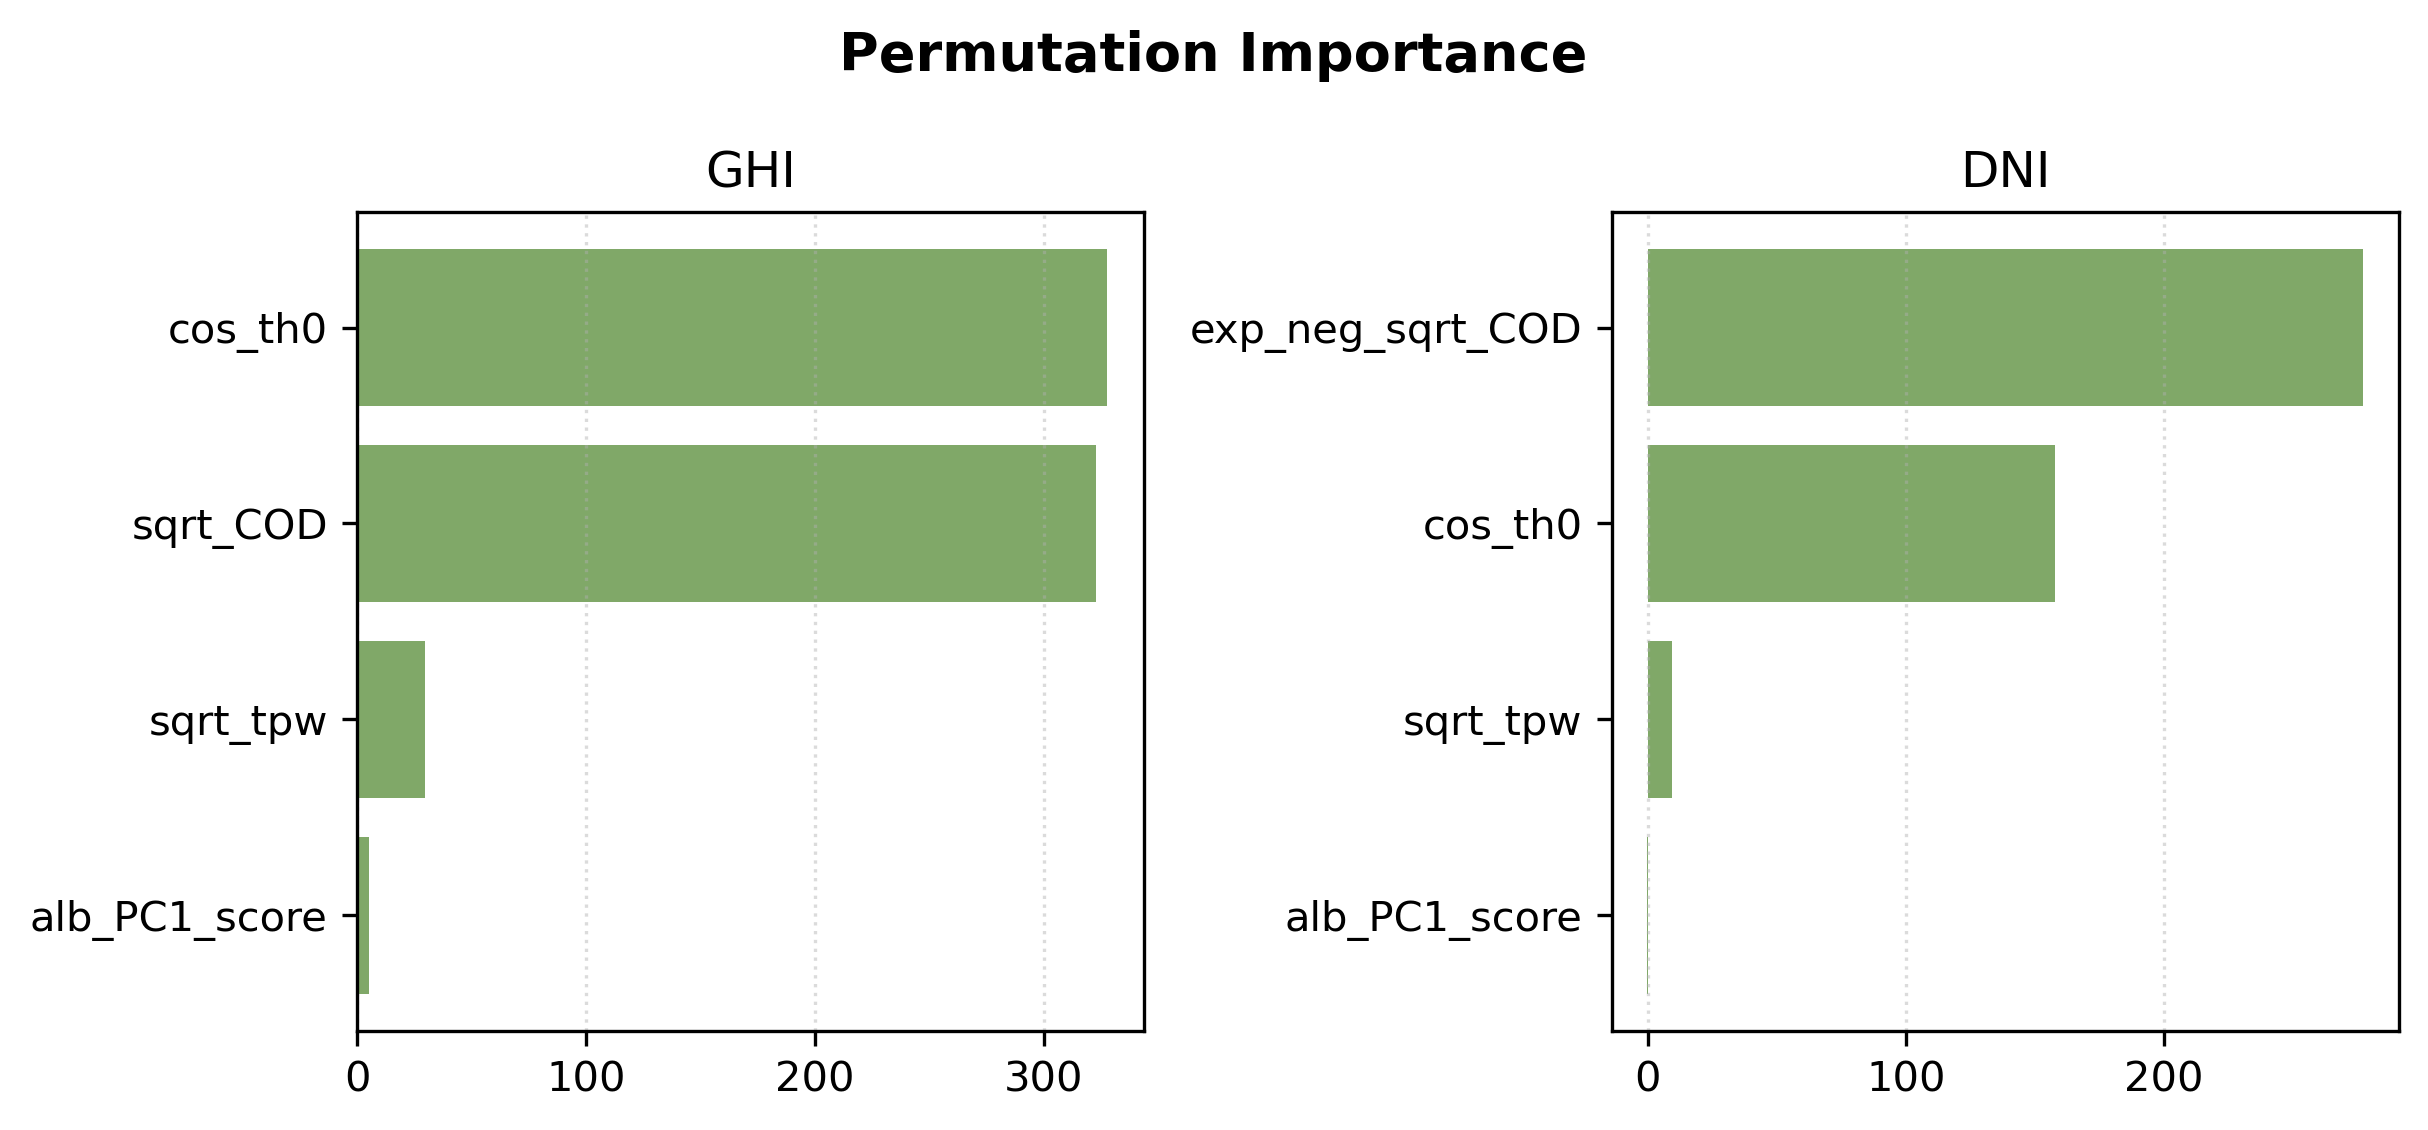

Source data for this figure (header and first rows):
target, feature, importance
GHI, sqrt_COD, 322.7
GHI, cos_th0, 327.4
GHI, sqrt_tpw, 29.79
GHI, alb_PC1_score, 5.352
DNI, exp_neg_sqrt_COD, 276.9
DNI, cos_th0, 157.9
DNI, sqrt_tpw, 9.571
DNI, alb_PC1_score, -0.04874
